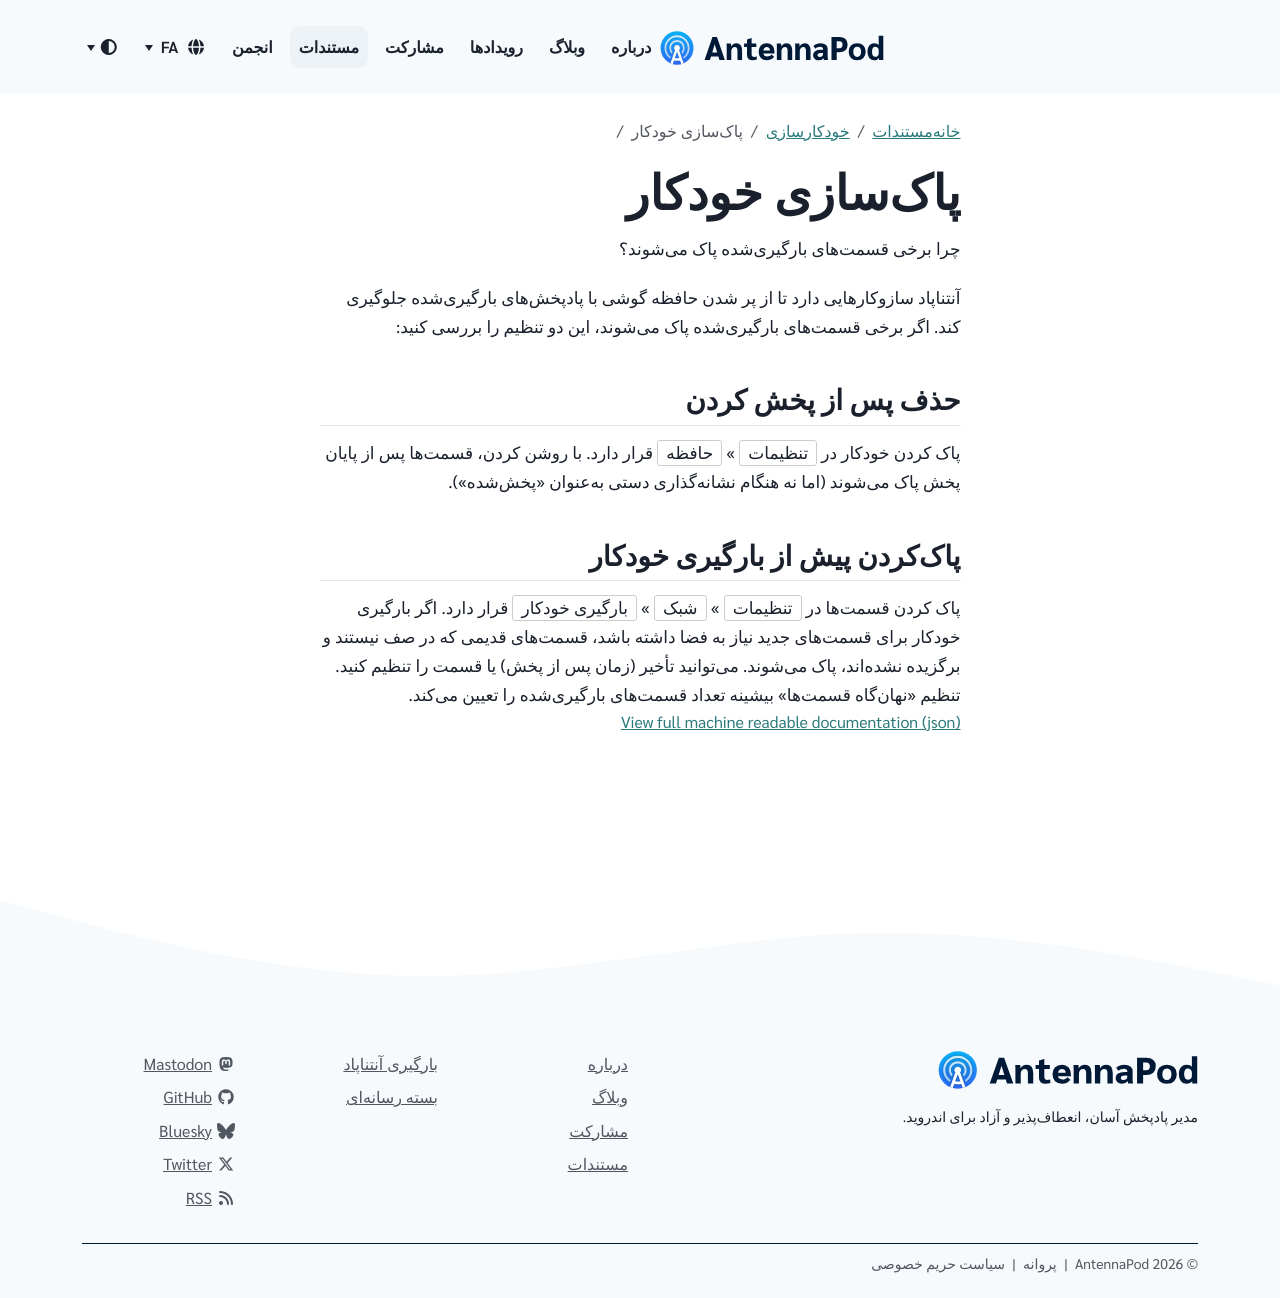

repository: AntennaPod/antennapod.github.io · page: fa/documentation/automation/deletion.html · generator: jekyll

چرا برخی قسمتهای بارگیریشده پاک میشوند؟

آنتناپاد سازوکارهایی دارد تا از پر شدن حافظه گوشی با پادپخشهای بارگیریشده جلوگیری کند. اگر برخی قسمتهای بارگیریشده پاک میشوند، این دو تنظیم را بررسی کنید:

## حذف پس از پخش کردن

پاک کردن خودکار در `تنظیمات` » `حافظه` قرار دارد. با روشن کردن، قسمتها پس از پایان پخش پاک میشوند (اما نه هنگام نشانهگذاری دستی بهعنوان «پخششده»).

## پاککردن پیش از بارگیری خودکار

پاک کردن قسمتها در `تنظیمات` » `شبک` » `بارگیری خودکار` قرار دارد. اگر بارگیری خودکار برای قسمتهای جدید نیاز به فضا داشته باشد، قسمتهای قدیمی که در صف نیستند و برگزیده نشدهاند، پاک میشوند. میتوانید تأخیر (زمان پس از پخش) یا قسمت را تنظیم کنید. تنظیم «نهانگاه قسمتها» بیشینه تعداد قسمتهای بارگیریشده را تعیین میکند.
